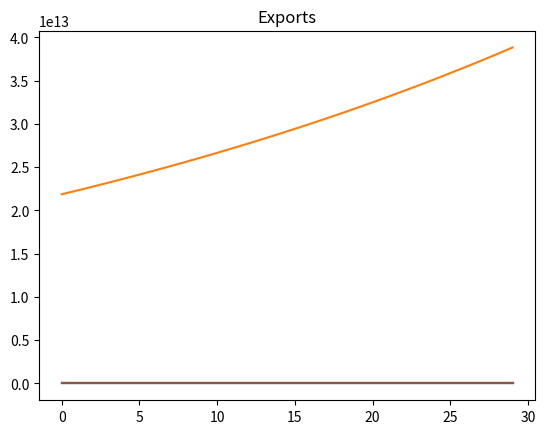

This chart was generated by the following Python code:

import math
class NationAgent():
    def __init__(self, name, gdp, natural_resources, imports, export, population_params, human_development_params):
        self.name = name
        self.gdp = gdp
        self.natural_resources = natural_resources
        self.imports = imports
        self.export = export
        self.population = population_params
        self.human_development = human_development_params

    def get_json(self):
        return {
            "name": self.name,
            "gdp": self.gdp["gdp"],
            "natural_resources": self.natural_resources,
            "imports": self.imports,
            "exports": self.export,
            "population": self.population["population"],
            "human_development": self.human_development["human_development_index"],
            "gdp_per_capita": self.get_gdp_per_capita(),
        }
    
    def get_gdp_per_capita(self):
        return self.gdp["gdp"] / self.population["population"]
    
    def step(self):
        # both human population params and human development params are dictionaries contain 1st and 2nd order derivatives
        population_growth_rate = self.population["population_growth_rate"] +  ((self.population["population_growth_acceleration"]) ** 2 )/2
        self.population["population"] *= population_growth_rate
        self.population["population_growth_rate"] = population_growth_rate

        human_development_rate = self.human_development["human_development_rate"] +  ((self.human_development["human_development_acceleration"]) ** 2 )/2
        new_human_development_index = min(1, self.human_development["human_development_index"] * human_development_rate)
        self.human_development["human_development_index"] = new_human_development_index
        self.human_development["human_development_rate"] = human_development_rate

        gdp_growth_rate = self.gdp["gdp_growth_rate"] +  ((self.gdp["gdp_growth_acceleration"]) ** 2 )/2
        self.gdp["gdp"] *= gdp_growth_rate
        self.gdp["gdp_growth_rate"] = gdp_growth_rate


usa_population_params = {
        "population": 248709873,
        "population_growth_rate": 1.01,
        "population_growth_acceleration": 0.001
    }

usa_gdp = {
    "gdp": 5.97 * 10**12,
    "gdp_growth_rate": 1.02,
    "gdp_growth_acceleration": 0.0001
}

usa_human_development_params = {
    "human_development_index": 0.865,
    "human_development_rate": 1.005,
    "human_development_acceleration": 0.00005
}


USA = NationAgent(name="USA", gdp=usa_gdp, natural_resources=.7, imports=1000, export=700, population_params=usa_population_params, human_development_params=usa_human_development_params)


china_population_params = {
    "population": 1.135 * 10**9,
    "population_growth_rate": 1.04,
    "population_growth_acceleration": 0.002
}

china_gdp = {
    "gdp": 3.93 * 10**12,
    "gdp_growth_rate": 1.07,
    "gdp_growth_acceleration": 0.0002
}

china_human_development_params = {
    "human_development_index": 0.758,
    "human_development_rate": 1.01,
    "human_development_acceleration": 0.0001
}

CHINA = NationAgent(name="China", gdp=china_gdp, natural_resources=.7, imports=1000, export=700, population_params=china_population_params, human_development_params=china_human_development_params)


russia_population_params = {
    "population": 14816458,
    "population_growth_rate": 0.99,
    "population_growth_acceleration": -0.001
}

russia_gdp = {
    "gdp": 0.514 * 10**12,
    "gdp_growth_rate": 0.98,
    "gdp_growth_acceleration": -0.0001
}

russia_human_development_params = {
    "human_development_index": 0.816,
    "human_development_rate": 0.995,
    "human_development_acceleration": -0.00005
}

RUSSIA = NationAgent(name="Russia", gdp=russia_gdp, natural_resources=.7, imports=1000, export=700, population_params=russia_population_params, human_development_params=russia_human_development_params)

# usa_population_params = {
#         "population": 248709873,
#         "population_growth_rate": 1.01,
#         "population_growth_acceleration": 0.001
#     }

# usa_gdp = {
#     "gdp": 5.97 * 10**12,
#     "gdp_growth_rate": 1.02,
#     "gdp_growth_acceleration": 0.0001
# }

# usa_human_development_params = {
#     "human_development_index": 0.865,
#     "human_development_rate": 1.005,
#     "human_development_acceleration": 0.00005
# }


# USA = NationAgent(name="USA", gdp=usa_gdp, natural_resources=.7, imports=1000, export=700, population_params=usa_population_params, human_development_params=usa_human_development_params)


# china_population_params = {
#     "population": 1.135 * 10**9,
#     "population_growth_rate": 1.04,
#     "population_growth_acceleration": 0.002
# }

# china_gdp = {
#     "gdp": 3.93 * 10**12,
#     "gdp_growth_rate": 1.07,
#     "gdp_growth_acceleration": 0.0002
# }

# china_human_development_params = {
#     "human_development_index": 0.758,
#     "human_development_rate": 1.01,
#     "human_development_acceleration": 0.0001
# }

# CHINA = NationAgent(name="China", gdp=china_gdp, natural_resources=.7, imports=1000, export=700, population_params=china_population_params, human_development_params=china_human_development_params)


# russia_population_params = {
#     "population": 14816458,
#     "population_growth_rate": 0.99,
#     "population_growth_acceleration": -0.001
# }

# russia_gdp = {
#     "gdp": 0.514 * 10**12,
#     "gdp_growth_rate": 0.98,
#     "gdp_growth_acceleration": -0.0001
# }

# russia_human_development_params = {
#     "human_development_index": 0.816,
#     "human_development_rate": 0.995,
#     "human_development_acceleration": -0.00005
# }

# RUSSIA = NationAgent(name="Russia", gdp=russia_gdp, natural_resources=.7, imports=1000, export=700, population_params=russia_population_params, human_development_params=russia_human_development_params)
if __name__ == "__main__":
    # Define starting values for 1990
    usa_population_params = {
        "population": 328915700,
        "population_growth_rate": 1.007,
        "population_growth_acceleration": 0.0001
        }

    usa_gdp = {
        "gdp": 21.44 * 10**12,
        "gdp_growth_rate": 1.02,
        "gdp_growth_acceleration": 0.0001
    }

    usa_human_development_params = {
        "human_development_index": 0.926,
        "human_development_rate": 1.004,
        "human_development_acceleration": 0.00005
    }

    USA = NationAgent(name="USA", gdp=usa_gdp, natural_resources=.7, imports=1000, export=700, population_params=usa_population_params, human_development_params=usa_human_development_params)

    logs = []
    import matplotlib.pyplot as plt
    import numpy as np
    for i in range(30):
        USA.step()
        logs.append(USA.get_json())

    # graph key variables

    # population
    plt.plot(np.array([x["population"] for x in logs]))
    plt.title("Population")
    plt.show()

    # gdp
    plt.plot(np.array([x["gdp"] for x in logs]))
    plt.title("GDP")
    plt.show()

    # human development index
    plt.plot(np.array([x["human_development"] for x in logs]))
    plt.title("Human Development Index")
    plt.show()

    # natural resources
    plt.plot(np.array([x["natural_resources"] for x in logs]))
    plt.title("Natural Resources")
    plt.show()

    # imports
    plt.plot(np.array([x["imports"] for x in logs]))
    plt.title("Imports")
    plt.show()

    # exports
    plt.plot(np.array([x["exports"] for x in logs]))
    plt.title("Exports")
    plt.show()


    